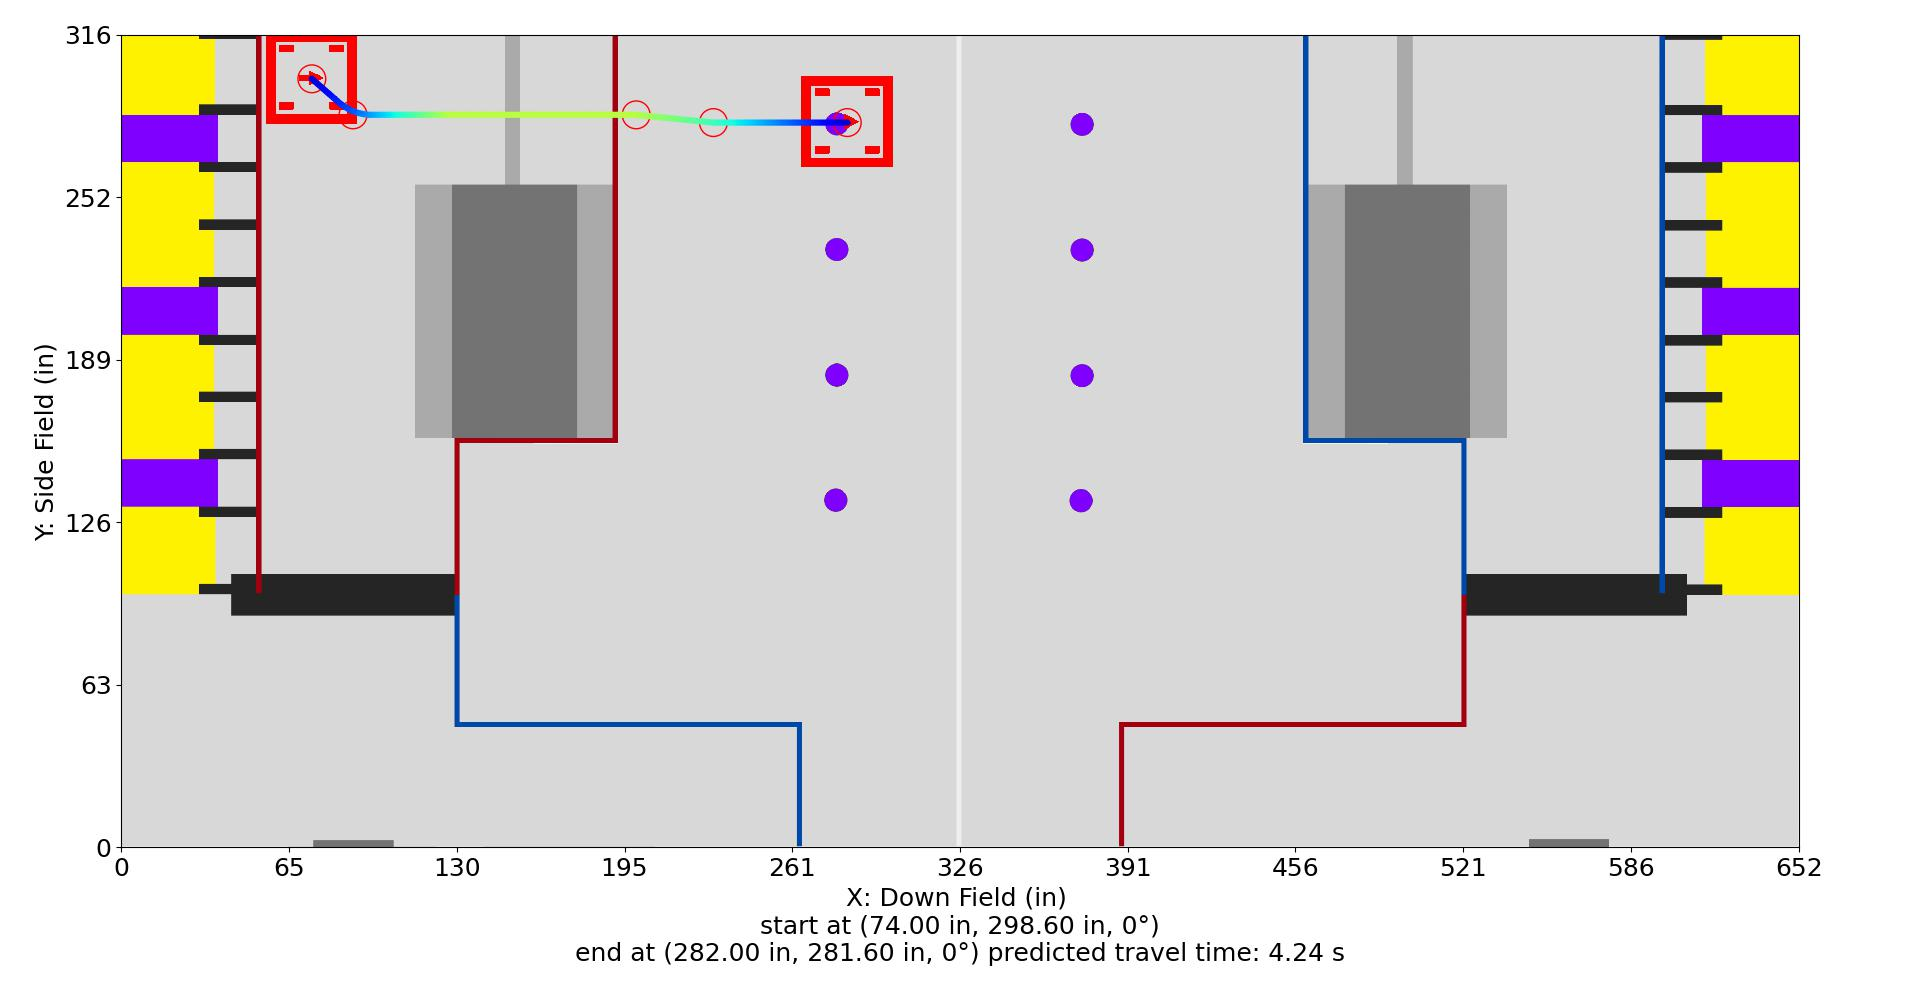

The file beside this chart, header and first rows:
Distance (in), Time (s), X (in), Y (in), Velocity (in/s), Orientation (deg), Touch, Rotational Velocity (deg/s), Way X (in), Way Y (in), Way Velocity (in/s), Way Orientation (deg), Way Turn Radius (in), Touch this Point
0.0, 0.0, 74.0, 298.6, 12.0, 0.0, 0, 0.0, 74.0, 298.6, 12.0, 0.0, 3.0, 0
1, 0.07955, 74.75, 297.9, 13.14, 0.0, 0, 0.0, 90.0, 284.6, 36.0, 0.0, 20.0, 0
2, 0.1525, 75.51, 297.3, 14.29, 0.0, 0, 0.0, 200.0, 284.6, 96.0, 0.0, 10.0, 0
3, 0.2198, 76.26, 296.6, 15.43, 0.0, 0, 0.0, 230.0, 281.6, 72.0, 0.0, 10.0, 0
4, 0.2823, 77.01, 296, 16.57, 0.0, 0, 0.0, 282.0, 281.6, 12.0, 0.0, 3.0, 0
5, 0.3406, 77.76, 295.3, 17.71, 0.0, 0, -0.0, , , , , , 
6, 0.3953, 78.52, 294.6, 18.86, 0.0, 0, -0.0, , , , , , 
7, 0.4468, 79.27, 294, 20, 0.0, 0, -0.0, , , , , , 
8, 0.4954, 80.02, 293.3, 21.14, 0.0, 0, -0.0, , , , , , 
9, 0.5414, 80.77, 292.7, 22.29, 0.0, 0, -0.0, , , , , , 
10, 0.5852, 81.53, 292, 23.43, 0.0, 0, -0.0, , , , , , 
11, 0.6268, 82.28, 291.4, 24.57, 0.0, 0, 0.0, , , , , , 
12, 0.6666, 83.03, 290.7, 25.71, 0.0, 0, 0.0, , , , , , 
13, 0.7046, 83.78, 290, 26.86, 0.0, 0, 0.0, , , , , , 
14, 0.7411, 84.54, 289.4, 28, 0.0, 0, 0.0, , , , , , 
15, 0.7761, 85.31, 288.8, 29.14, 0.0, 0, 0.0, , , , , , 
16, 0.8098, 86.12, 288.2, 30.29, 0.0, 0, 0.0, , , , , , 
17, 0.8422, 86.96, 287.6, 31.43, 0.0, 0, 0.0, , , , , , 
18, 0.8734, 87.82, 287.1, 32.57, 0.0, 0, 0.0, , , , , , 
19, 0.9036, 88.71, 286.6, 33.71, 0.0, 0, 0.0, , , , , , 
20, 0.9327, 89.61, 286.2, 34.86, 0.0, 0, 0.0, , , , , , 
21, 0.9608, 90.54, 285.9, 36.49, 0.0, 0, 0.0, , , , , , 
22, 0.9876, 91.49, 285.5, 38.13, 0.0, 0, 0.0, , , , , , 
23, 1.013, 92.45, 285.3, 39.77, 0.0, 0, 0.0, , , , , , 
24, 1.038, 93.42, 285, 41.41, 0.0, 0, 0.0, , , , , , 
25, 1.062, 94.41, 284.8, 43.04, 0.0, 0, 0.0, , , , , , 
26, 1.084, 95.4, 284.7, 44.68, 0.0, 0, 0.0, , , , , , 
27, 1.106, 96.39, 284.6, 46.32, 0.0, 0, 0.0, , , , , , 
28, 1.128, 97.39, 284.6, 47.95, 0.0, 0, 0.0, , , , , , 
29, 1.148, 98.39, 284.6, 49.59, 0.0, 0, 0.0, , , , , , 
30, 1.168, 99.39, 284.6, 51.23, 0.0, 0, 0.0, , , , , , 
31, 1.187, 100.4, 284.6, 52.87, 0.0, 0, 0.0, , , , , , 
32, 1.206, 101.4, 284.6, 54.5, 0.0, 0, 0.0, , , , , , 
33, 1.224, 102.4, 284.6, 56.14, 0.0, 0, 0.0, , , , , , 
34, 1.241, 103.4, 284.6, 57.78, 0.0, 0, 0.0, , , , , , 
35, 1.258, 104.4, 284.6, 59.42, 0.0, 0, 0.0, , , , , , 
36, 1.275, 105.4, 284.6, 61.05, 0.0, 0, 0.0, , , , , , 
37, 1.291, 106.4, 284.6, 62.69, 0.0, 0, 0.0, , , , , , 
38, 1.307, 107.4, 284.6, 64.33, 0.0, 0, 0.0, , , , , , 
39, 1.322, 108.4, 284.6, 65.97, 0.0, 0, 0.0, , , , , , 
40, 1.337, 109.4, 284.6, 67.6, 0.0, 0, 0.0, , , , , , 
41, 1.352, 110.4, 284.6, 69.24, 0.0, 0, 0.0, , , , , , 
42, 1.366, 111.4, 284.6, 70.88, 0.0, 0, 0.0, , , , , , 
43, 1.38, 112.4, 284.6, 72.52, 0.0, 0, 0.0, , , , , , 
44, 1.394, 113.4, 284.6, 74.15, 0.0, 0, 0.0, , , , , , 
45, 1.407, 114.4, 284.6, 75.79, 0.0, 0, 0.0, , , , , , 
46, 1.42, 115.4, 284.6, 77.43, 0.0, 0, 0.0, , , , , , 
47, 1.433, 116.4, 284.6, 79.06, 0.0, 0, -0.0, , , , , , 
48, 1.445, 117.4, 284.6, 80.7, 0.0, 0, -0.0, , , , , , 
49, 1.458, 118.4, 284.6, 82.34, 0.0, 0, -0.0, , , , , , 
50, 1.47, 119.4, 284.6, 83.98, 0.0, 0, -0.0, , , , , , 
51, 1.481, 120.4, 284.6, 85.61, 0.0, 0, -0.0, , , , , , 
52, 1.493, 121.4, 284.6, 87.25, 0.0, 0, -0.0, , , , , , 
53, 1.504, 122.4, 284.6, 88.89, 0.0, 0, -0.0, , , , , , 
54, 1.516, 123.4, 284.6, 90.53, 0.0, 0, -0.0, , , , , , 
55, 1.527, 124.4, 284.6, 92.16, 0.0, 0, -0.0, , , , , , 
56, 1.537, 125.4, 284.6, 93.8, 0.0, 0, -0.0, , , , , , 
57, 1.548, 126.4, 284.6, 95.44, 0.0, 0, -0.0, , , , , , 
58, 1.558, 127.4, 284.6, 96.0, 0.0, 0, -0.0, , , , , , 
59, 1.569, 128.4, 284.6, 96.0, 0.0, 0, -0.0, , , , , , 
... 155 more rows
